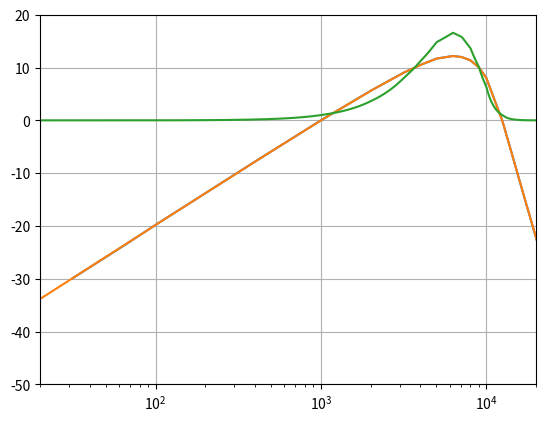

This chart was generated by the following Python code:
import numpy as np
import matplotlib.pyplot as plt
import scipy

def Acurve(nvals=1024, fs=44100, mode=0):
    """
    magnitude response usable in frequency sampling method for FIR filter design.
    arguments:
        nvals       ...output vector length
        fs          ...sampling frequency
        mode        ...response definition
                            0   ..ITU-R BS.468-4
    outputs:
        vector of magnitudes
    """
    
    """
    1. get magnitude response
    2. mirror around fs/2
    3. calculate filter coeffs 0..M using formula 7.30 from book
    4. calculate the rest of the coefficients using formula 7.31 (from the book)
    """
    
    match mode:
        case 0:
            fd = (31.5, 63, 100, 200, 400, 800, 1000, 2000, 3150, 4000, 5000,
                  6300, 7100, 8000, 9000, 10000, 12500, 14000, 16000, 20000, 31500)
            rd = (-29.9, -23.9, -19.8, -13.8, -7.8, -1.9, 0, 5.6, 9, 10.5, 11.7,
                  12.2, 12, 11.4, 10.1, 8.1, 0, -5.3, -11.7, -22.2, -42.7)
        case _:
            raise Exception(f"Wrong mode '{mode}' provided!")
    fn = np.linspace(1,22050,22050)
    fnlog = np.log10(fn)
    
    fdlog = np.log10(np.asarray(fd))
    fdlog = np.insert(fdlog, 0, fdlog[0]-30)
    rdmod = np.insert(np.asarray(rd), 0, rd[0]-600)
    rnlog = np.interp(fnlog, fdlog, rdmod)
    rnlin = np.power(10, rnlog/10)

    plt.semilogx(fd, rd)
    plt.xlim([20, 2e4])
    plt.ylim([-50,20])
    plt.grid()
    plt.show()
    plt.semilogx(fn,rnlog)
    plt.xlim([20, 2e4])
    plt.ylim([-50,20])
    plt.grid()
    plt.show()
    plt.plot(fn,rnlin)
    plt.xlim([20, 2e4])
    plt.grid()
    plt.show()
    


if __name__=="__main__":
    Acurve()
